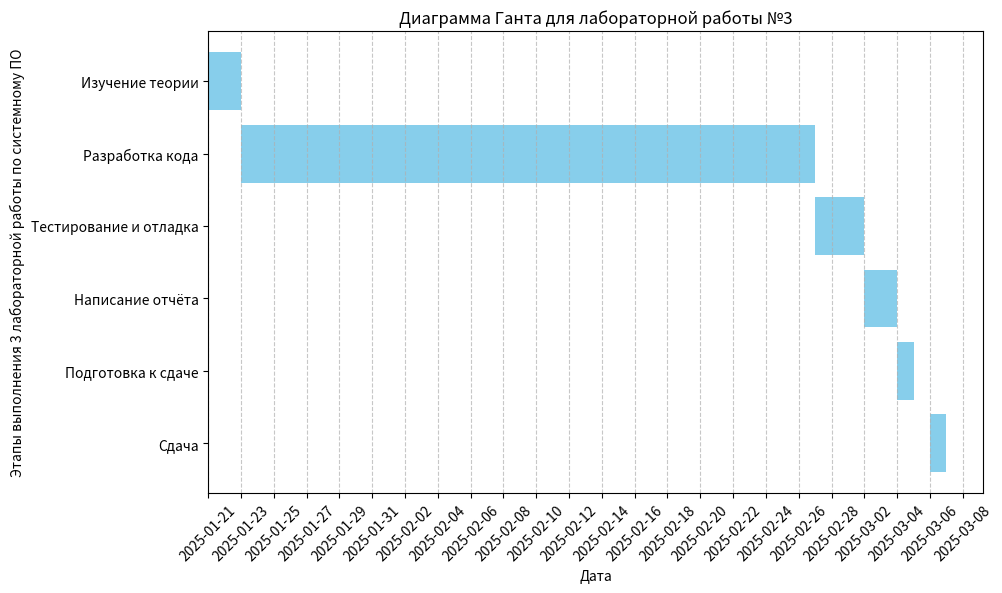

Source code (Python):
import matplotlib.pyplot as plt
import matplotlib.dates as mdates
from datetime import datetime, timedelta

# Определяем этапы лабораторной работы и их продолжительность
tasks = [
    ("Изучение теории", "2025-01-21", "2025-01-23"),
    ("Разработка кода", "2025-01-23", "2025-02-27"),
    ("Тестирование и отладка", "2025-02-27", "2025-03-02"),
    ("Написание отчёта", "2025-03-02", "2025-03-04"),
    ("Подготовка к сдаче", "2025-03-04", "2025-03-05"),
    ("Сдача", "2025-03-06", "2025-03-07")
]
tasks.reverse()

fig, ax = plt.subplots(figsize=(10, 6))

# Преобразуем даты в формат datetime
start_dates = [datetime.strptime(task[1], "%Y-%m-%d") for task in tasks]
end_dates = [datetime.strptime(task[2], "%Y-%m-%d") for task in tasks]
durations = [(end - start).days for start, end in zip(start_dates, end_dates)]

# Строим диаграмму Ганта
for i, (task, start, duration) in enumerate(zip(tasks, start_dates, durations)):
    ax.barh(task[0], duration, left=start, color="skyblue")

# Настройка осей
ax.set_xlabel("Дата")
ax.set_ylabel("Этапы выполнения 3 лабораторной работы по системному ПО")
ax.set_title("Диаграмма Ганта для лабораторной работы №3")
ax.xaxis.set_major_formatter(mdates.DateFormatter("%Y-%m-%d"))
ax.xaxis.set_major_locator(mdates.DayLocator(interval=2))
plt.xticks(rotation=45)
plt.grid(axis="x", linestyle="--", alpha=0.7)

plt.show()
